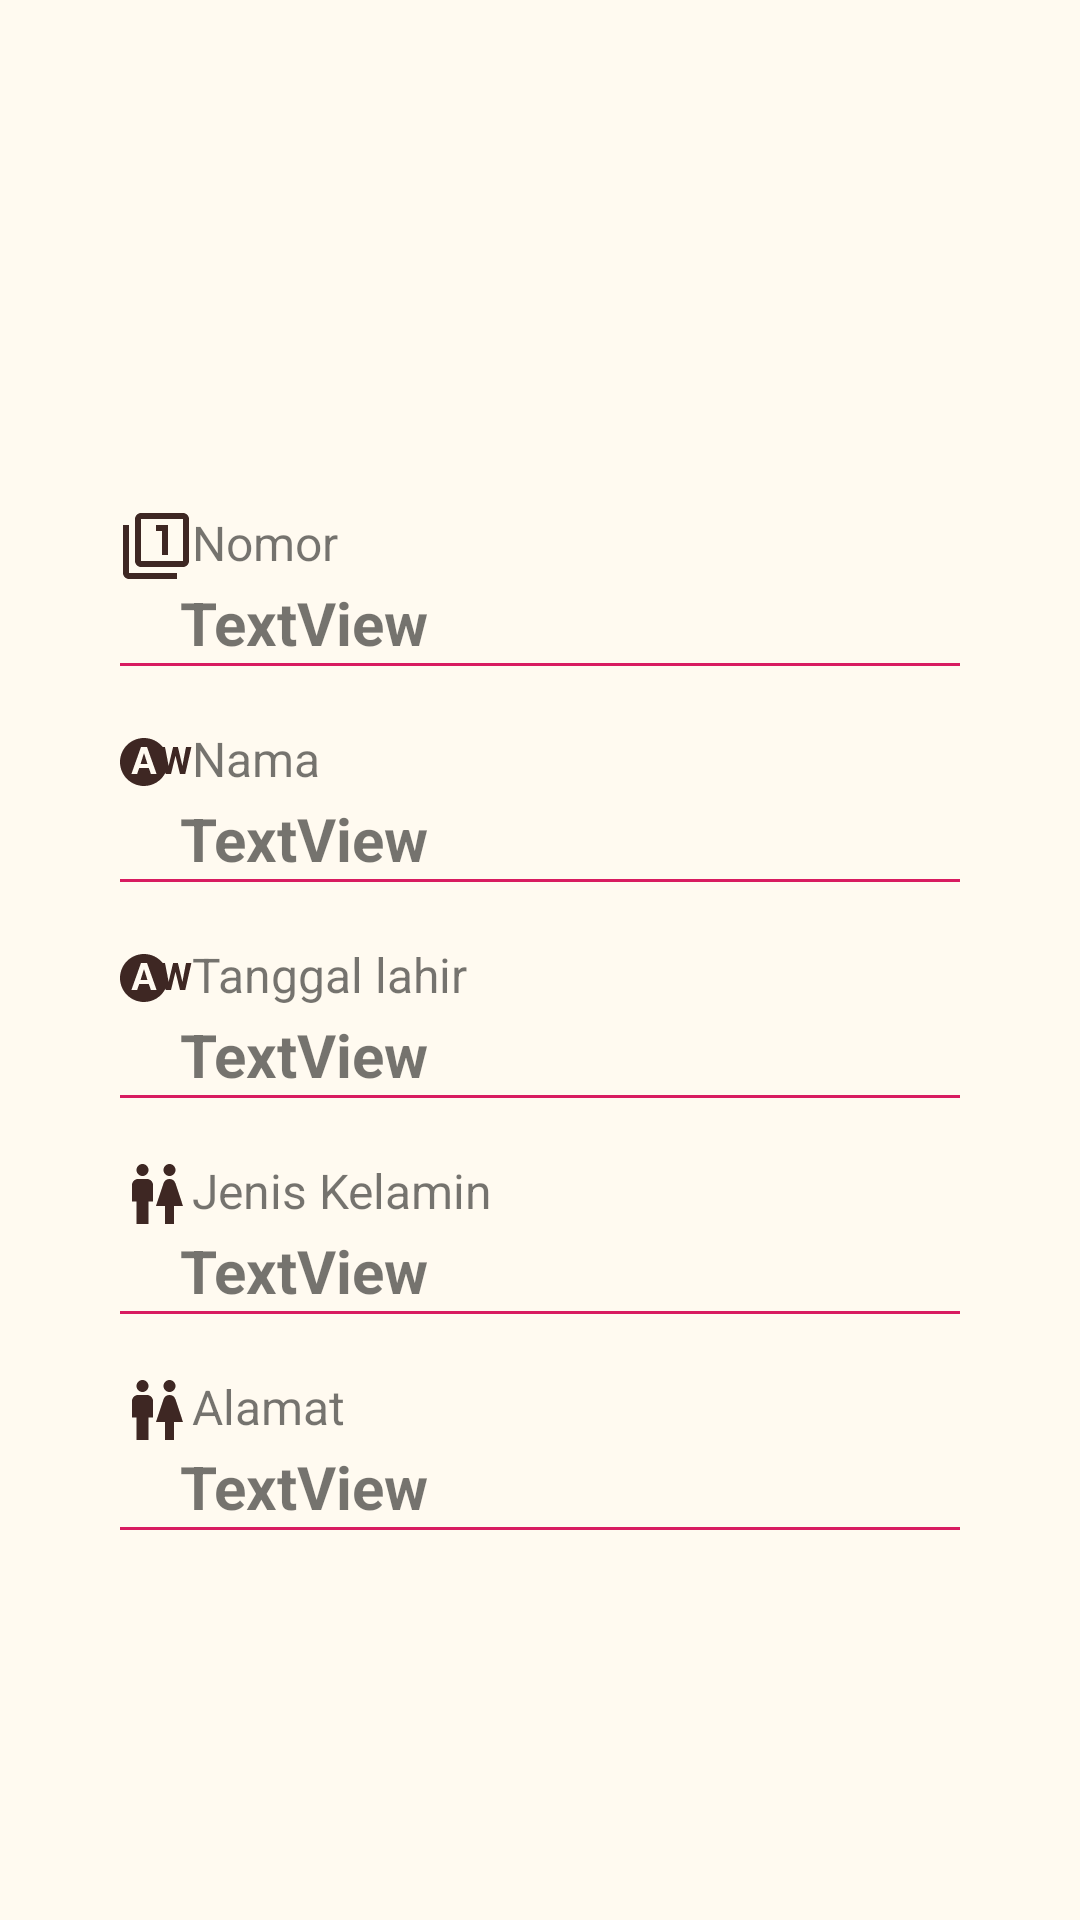

This screen was rendered from an Android layout file. Write that file and the resources it references.
<!-- AndroidManifest.xml: application theme Theme2 -->
<!-- res/layout/activity_detail_data.xml -->
<?xml version="1.0" encoding="utf-8"?>
<LinearLayout xmlns:android="http://schemas.android.com/apk/res/android"
    xmlns:tools="http://schemas.android.com/tools"
    android:layout_width="match_parent"
    android:layout_height="match_parent"
    android:background="#FFFAF0"
    android:gravity="center_horizontal"
    android:orientation="vertical"
    android:padding="40dp"
    tools:context=".DetailData">

    <ImageView
        android:id="@+id/icon"
        android:layout_width="100dp"
        android:layout_height="100dp"
        android:layout_marginTop="10dp"
        android:src="@drawable/iconcloud" />


    <ScrollView
        android:id="@+id/scroll1"
        android:layout_width="match_parent"
        android:layout_height="match_parent"
        android:layout_below="@+id/icon">

        <LinearLayout
            android:layout_width="match_parent"
            android:layout_height="wrap_content"
            android:layout_marginBottom="20dp"
            android:orientation="vertical">

            <TextView
                android:id="@+id/textView00"
                android:layout_width="wrap_content"
                android:layout_height="wrap_content"
                android:layout_marginTop="20dp"
                android:drawableLeft="@drawable/input_nomor"
                android:text="Nomor"
                android:textSize="16sp" />

            <TextView
                android:id="@+id/textView000"
                android:layout_width="wrap_content"
                android:layout_height="wrap_content"
                android:layout_marginLeft="20dp"
                android:text="TextView"
                android:textSize="20sp"
                android:textStyle="bold" />

            <View
                android:layout_width="match_parent"
                android:layout_height="1dp"
                android:background="@color/colorAccent" />

            <TextView
                android:id="@+id/textView01"
                android:layout_width="wrap_content"
                android:layout_height="wrap_content"
                android:layout_marginTop="20dp"
                android:drawableLeft="@drawable/input_nama"
                android:text="Nama"
                android:textSize="16sp" />

            <TextView
                android:id="@+id/textView001"
                android:layout_width="wrap_content"
                android:layout_height="wrap_content"
                android:layout_marginLeft="20dp"
                android:text="TextView"
                android:textSize="20sp"
                android:textStyle="bold" />

            <View
                android:layout_width="match_parent"
                android:layout_height="1dp"
                android:background="@color/colorAccent" />

            <TextView
                android:id="@+id/textView02"
                android:layout_width="wrap_content"
                android:layout_height="wrap_content"
                android:layout_marginTop="20dp"
                android:drawableLeft="@drawable/input_nama"
                android:text="Tanggal lahir"
                android:textSize="16sp" />

            <TextView
                android:id="@+id/textView002"
                android:layout_width="wrap_content"
                android:layout_height="wrap_content"
                android:layout_marginLeft="20dp"
                android:text="TextView"
                android:textSize="20sp"
                android:textStyle="bold" />

            <View
                android:layout_width="match_parent"
                android:layout_height="1dp"
                android:background="@color/colorAccent" />

            <TextView
                android:id="@+id/textView03"
                android:layout_width="wrap_content"
                android:layout_height="wrap_content"
                android:layout_marginTop="20dp"
                android:drawableLeft="@drawable/input_jenis_kelamin"
                android:text="Jenis Kelamin"
                android:textSize="16sp" />

            <TextView
                android:id="@+id/textView003"
                android:layout_width="wrap_content"
                android:layout_height="wrap_content"
                android:layout_marginLeft="20dp"
                android:text="TextView"
                android:textSize="20sp"
                android:textStyle="bold" />

            <View
                android:layout_width="match_parent"
                android:layout_height="1dp"
                android:background="@color/colorAccent" />

            <TextView
                android:id="@+id/textView04"
                android:layout_width="wrap_content"
                android:layout_height="wrap_content"
                android:layout_marginTop="20dp"
                android:drawableLeft="@drawable/input_jenis_kelamin"
                android:text="Alamat"
                android:textSize="16sp" />

            <TextView
                android:id="@+id/textView004"
                android:layout_width="wrap_content"
                android:layout_height="wrap_content"
                android:layout_marginLeft="20dp"
                android:text="TextView"
                android:textSize="20sp"
                android:textStyle="bold" />

            <View
                android:layout_width="match_parent"
                android:layout_height="1dp"
                android:background="@color/colorAccent" />

        </LinearLayout>
    </ScrollView>
</LinearLayout>
<!-- resources referenced by this layout -->
<resources>
  <color name="colorAccent">#D81B60</color>
  <!-- drawable input_jenis_kelamin (drawable) -->
  <vector android:height="24dp" android:tint="#3E2723"
      android:viewportHeight="24.0" android:viewportWidth="24.0"
      android:width="24dp" xmlns:android="http://schemas.android.com/apk/res/android">
      <path android:fillColor="#FF000000" android:pathData="M5.5,22v-7.5L4,14.5L4,9c0,-1.1 0.9,-2 2,-2h3c1.1,0 2,0.9 2,2v5.5L9.5,14.5L9.5,22h-4zM18,22v-6h3l-2.54,-7.63C18.18,7.55 17.42,7 16.56,7h-0.12c-0.86,0 -1.63,0.55 -1.9,1.37L12,16h3v6h3zM7.5,6c1.11,0 2,-0.89 2,-2s-0.89,-2 -2,-2 -2,0.89 -2,2 0.89,2 2,2zM16.5,6c1.11,0 2,-0.89 2,-2s-0.89,-2 -2,-2 -2,0.89 -2,2 0.89,2 2,2z"/>
  </vector>
  <!-- drawable input_nama (drawable) -->
  <vector android:height="24dp" android:tint="#3E2723"
      android:viewportHeight="24.0" android:viewportWidth="24.0"
      android:width="24dp" xmlns:android="http://schemas.android.com/apk/res/android">
      <path android:fillColor="#FF000000" android:pathData="M6.85,12.65h2.3L8,9l-1.15,3.65zM22,7l-1.2,6.29L19.3,7h-1.6l-1.49,6.29L15,7h-0.76C12.77,5.17 10.53,4 8,4c-4.42,0 -8,3.58 -8,8s3.58,8 8,8c3.13,0 5.84,-1.81 7.15,-4.43l0.1,0.43L17,16l1.5,-6.1L20,16h1.75l2.05,-9L22,7zM10.3,16l-0.7,-2L6.4,14l-0.7,2L3.8,16L7,7h2l3.2,9h-1.9z"/>
  </vector>
  <!-- drawable input_nomor (drawable) -->
  <vector android:height="24dp" android:tint="#3E2723"
      android:viewportHeight="24.0" android:viewportWidth="24.0"
      android:width="24dp" xmlns:android="http://schemas.android.com/apk/res/android">
      <path android:fillColor="#FF000000" android:pathData="M3,5L1,5v16c0,1.1 0.9,2 2,2h16v-2L3,21L3,5zM14,15h2L16,5h-4v2h2v8zM21,1L7,1c-1.1,0 -2,0.9 -2,2v14c0,1.1 0.9,2 2,2h14c1.1,0 2,-0.9 2,-2L23,3c0,-1.1 -0.9,-2 -2,-2zM21,17L7,17L7,3h14v14z"/>
  </vector>
  <style name="Theme2" parent="Theme.AppCompat.Light.NoActionBar">
          
          <item name="colorPrimary">@color/colorPrimary</item>
          <item name="colorPrimaryDark">@color/colorPrimaryDark</item>
          <item name="colorAccent">@color/colorAccent</item>
      </style>
  <color name="colorPrimary">#5D4037</color>
  <color name="colorPrimaryDark">#3E2723</color>
</resources>
